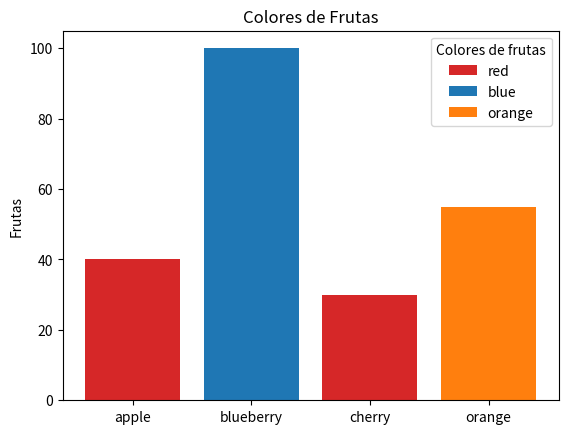

Write the Python code that produced this figure.
import matplotlib.pyplot as plt

fig, ax = plt.subplots()

fruits = ['apple','blueberry','cherry','orange']
counts = [40,100,30,55]
bar_labels = ['red','blue','_red','orange']
bar_colors = ['tab:red','tab:blue','tab:red','tab:orange']

ax.bar(fruits,counts,label=bar_labels,color=bar_colors)
ax.set_ylabel('Frutas')
ax.set_title('Colores de Frutas')
ax.legend(title='Colores de frutas')

plt.show()


